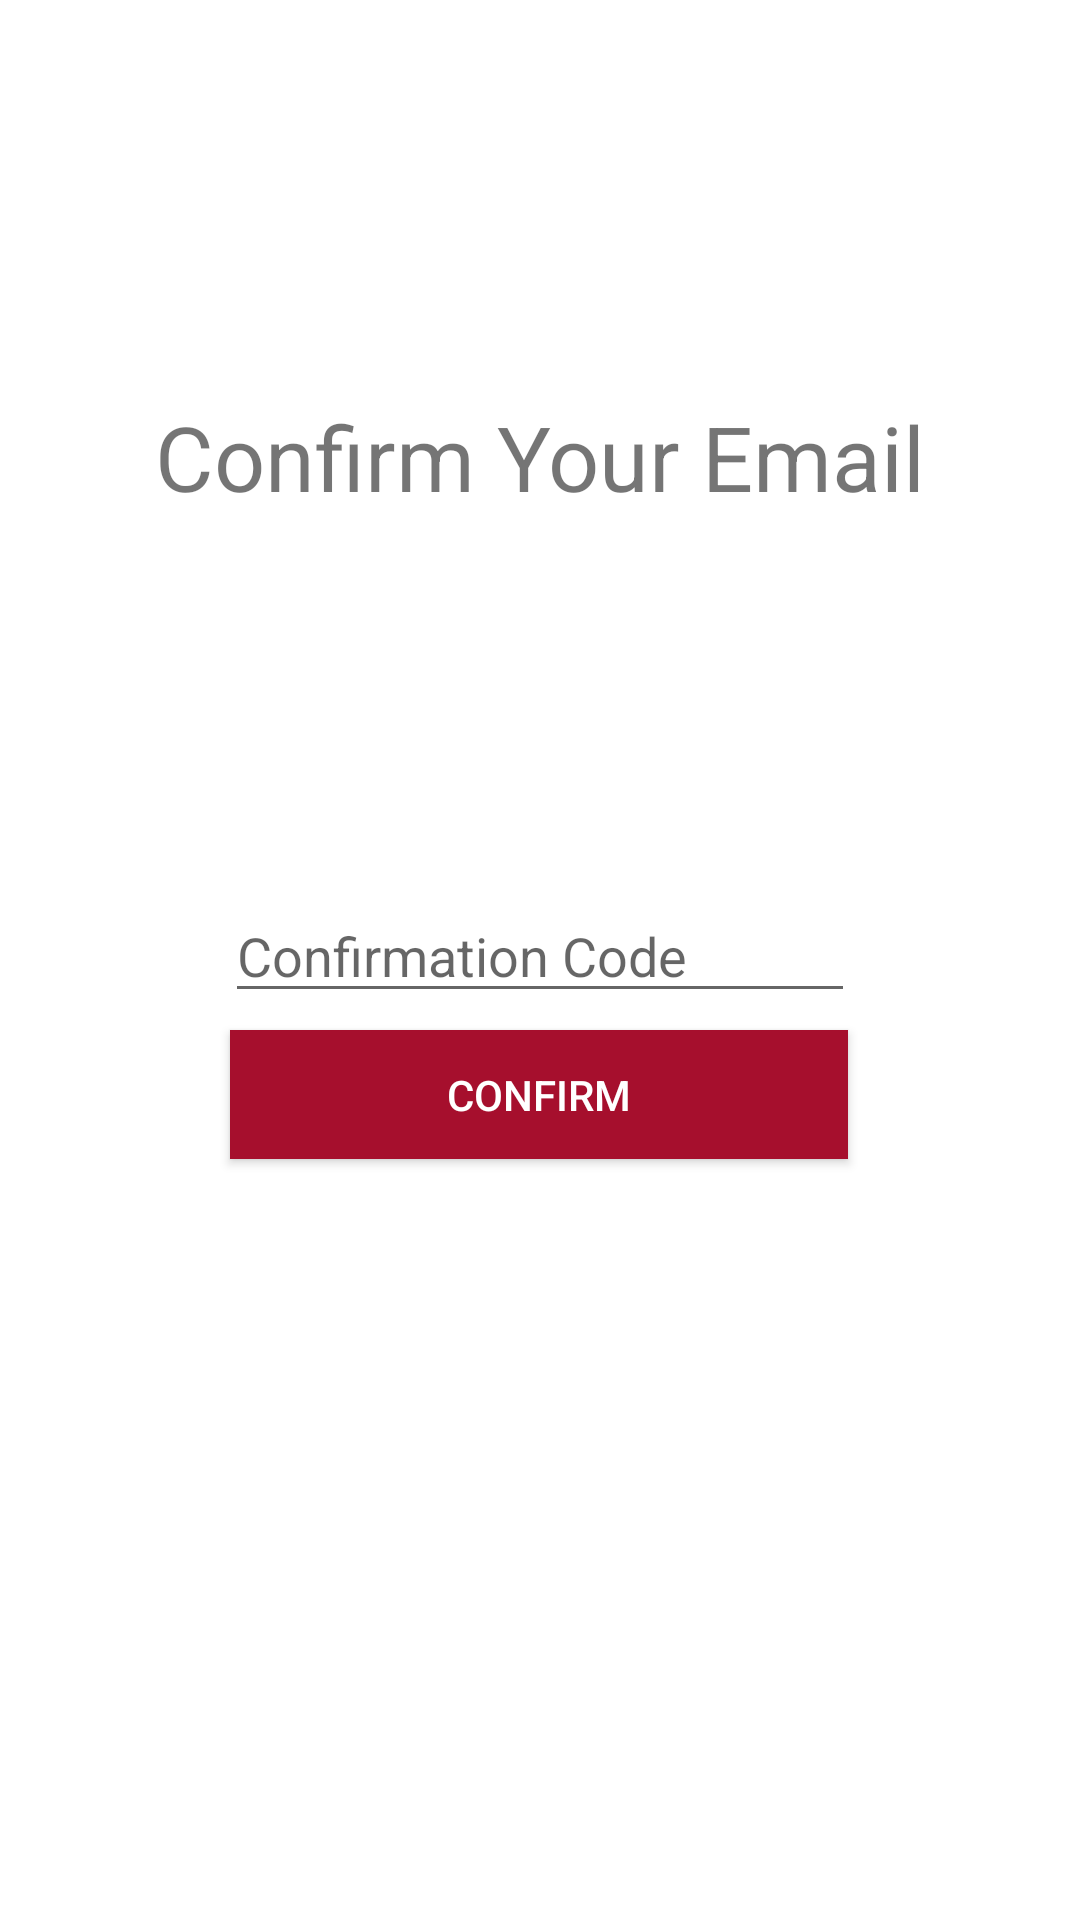

Here is an Android app screen rendered from its layout file. Give the layout XML and the strings, colors and styles it references.
<!-- AndroidManifest.xml: application theme Theme.CollaborativeCanvas -->
<!-- res/layout/activity_email_confirmation.xml -->
<?xml version="1.0" encoding="utf-8"?>
<androidx.constraintlayout.widget.ConstraintLayout xmlns:android="http://schemas.android.com/apk/res/android"
    xmlns:app="http://schemas.android.com/apk/res-auto"
    xmlns:tools="http://schemas.android.com/tools"
    android:layout_width="match_parent"
    android:layout_height="match_parent"
    tools:context=".EmailConfirmationActivity">

    <TextView
        android:id="@+id/textView2"
        android:layout_width="wrap_content"
        android:layout_height="wrap_content"
        android:layout_marginTop="132dp"
        android:text="Confirm Your Email"
        android:textSize="30sp"
        app:layout_constraintEnd_toEndOf="parent"
        app:layout_constraintStart_toStartOf="parent"
        app:layout_constraintTop_toTopOf="parent" />

    <Button
        android:id="@+id/button4"
        android:layout_width="206dp"
        android:layout_height="43dp"
        android:layout_marginBottom="244dp"
        android:background="@color/crimson"
        android:text="Confirm"
        android:textColor="#FFFFFF"
        android:onClick="onConfirmButtonPressed"
        app:layout_constraintBottom_toBottomOf="parent"
        app:layout_constraintEnd_toEndOf="parent"
        app:layout_constraintHorizontal_bias="0.498"
        app:layout_constraintStart_toStartOf="parent"
        app:layout_constraintTop_toBottomOf="@+id/txtConfirmationCode"
        app:layout_constraintVertical_bias="0.363" />

    <EditText
        android:id="@+id/txtConfirmationCode"
        android:layout_width="wrap_content"
        android:layout_height="wrap_content"
        android:layout_marginTop="124dp"
        android:ems="10"
        android:hint="Confirmation Code"
        android:inputType="number"
        app:layout_constraintEnd_toEndOf="parent"
        app:layout_constraintStart_toStartOf="parent"
        app:layout_constraintTop_toBottomOf="@+id/textView2" />

</androidx.constraintlayout.widget.ConstraintLayout>
<!-- resources referenced by this layout -->
<resources>
  <color name="crimson">#FFA60F2D</color>
  <style name="Theme.CollaborativeCanvas" parent="Theme.MaterialComponents.DayNight.DarkActionBar">
          
          <item name="colorPrimary">@color/crimson</item>
          <item name="colorPrimaryDark">@color/crimson</item>
          <item name="colorPrimaryVariant">@color/red</item>
          <item name="colorOnPrimary">@color/white</item>
          
          <item name="colorSecondary">@color/grey</item>
          <item name="colorSecondaryVariant">@color/black_800</item>
          <item name="colorOnSecondary">@color/black</item>
          
          <item name="android:statusBarColor" tools:targetApi="l">?attr/colorPrimaryVariant</item>
          
      </style>
  <color name="red">#FFCA1237</color>
  <color name="white">#FFFFFFFF</color>
  <color name="grey">#FF4D4D4D</color>
  <color name="black_800">#FF2A2A2A</color>
  <color name="black">#FF000000</color>
</resources>
